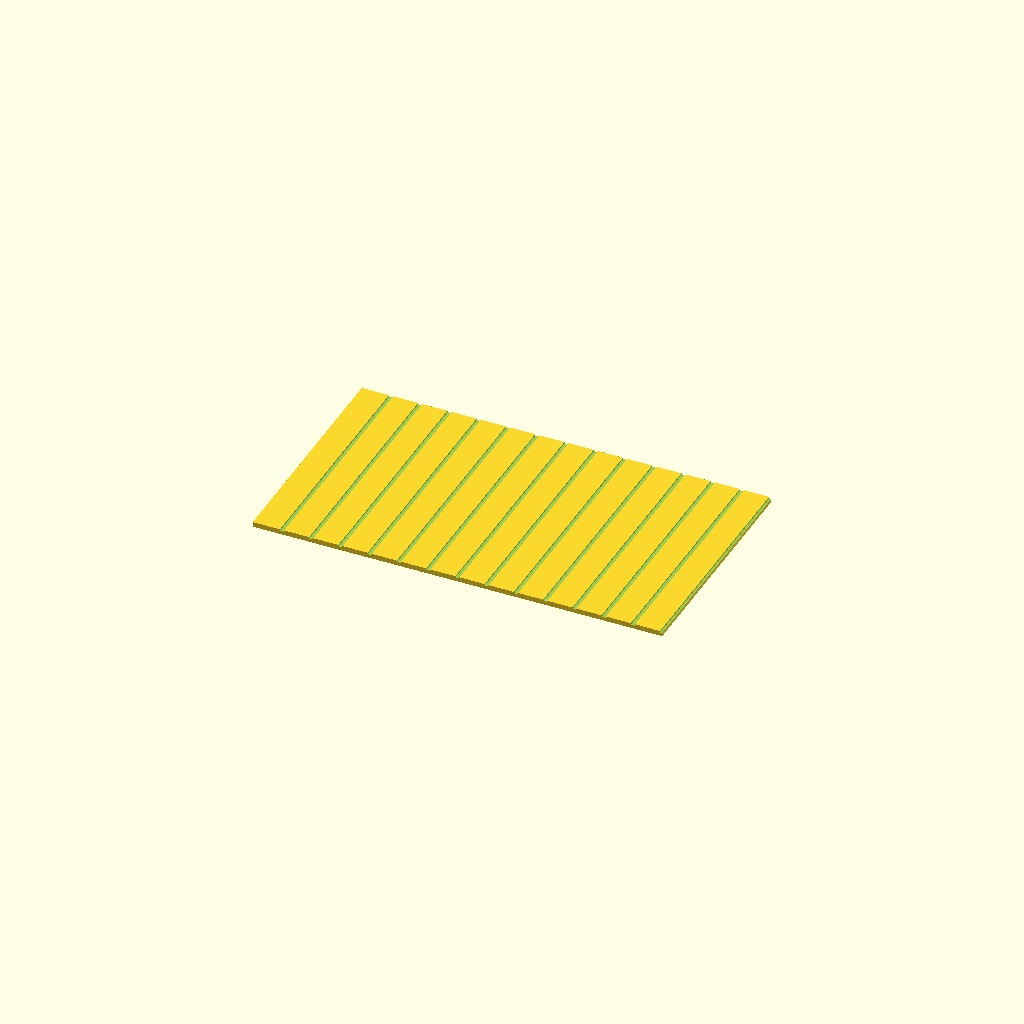
Cell 1: rendered with the file's own defaults.
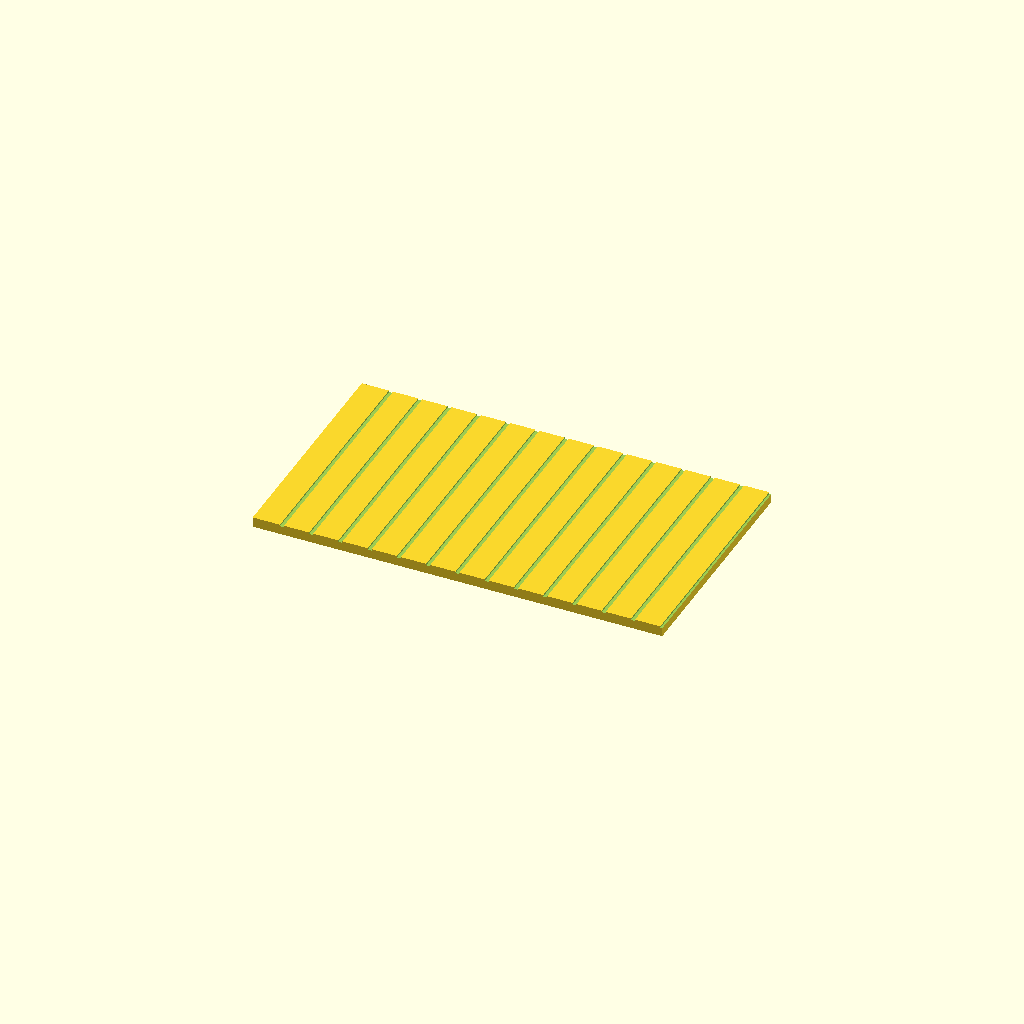
Cell 2 — panel_t set to 2, the other parameters unchanged.
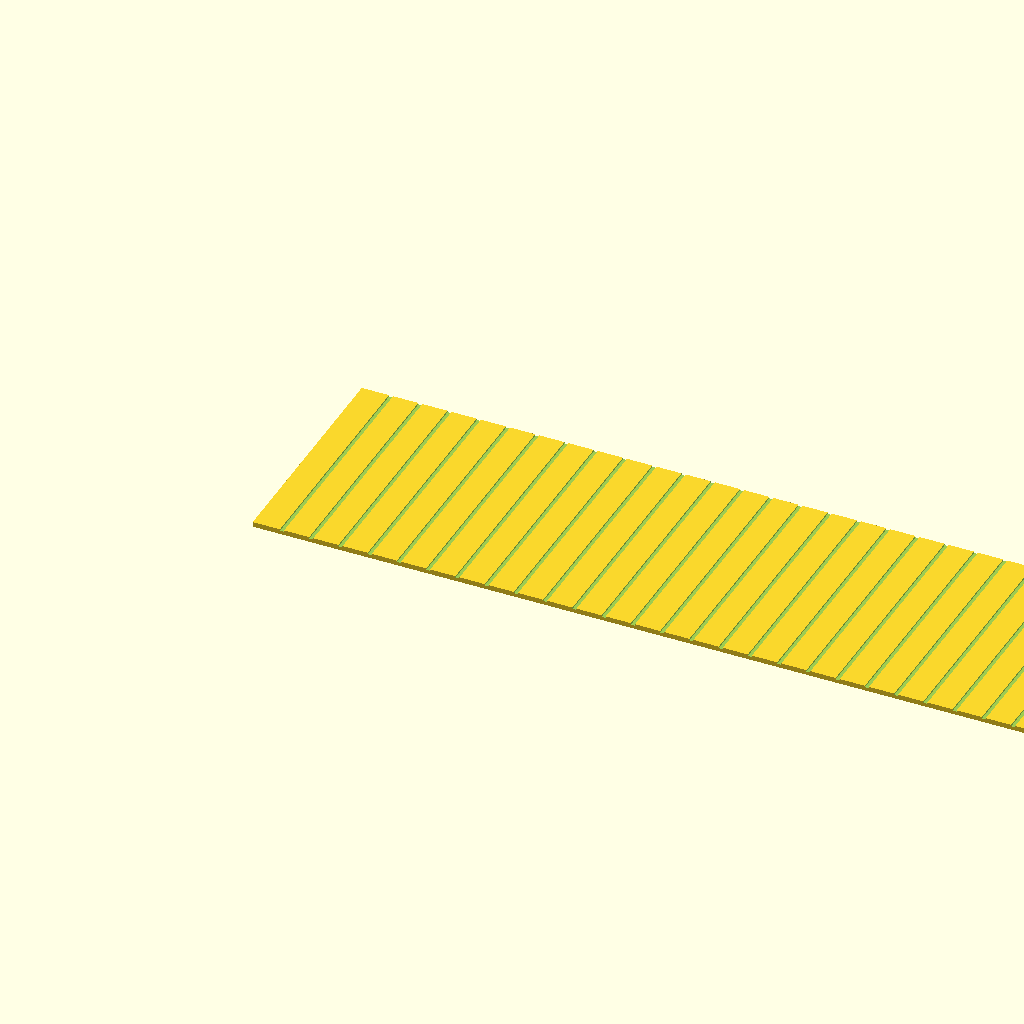
Cell 3: annex_w_real = 14000 (everything else at default).
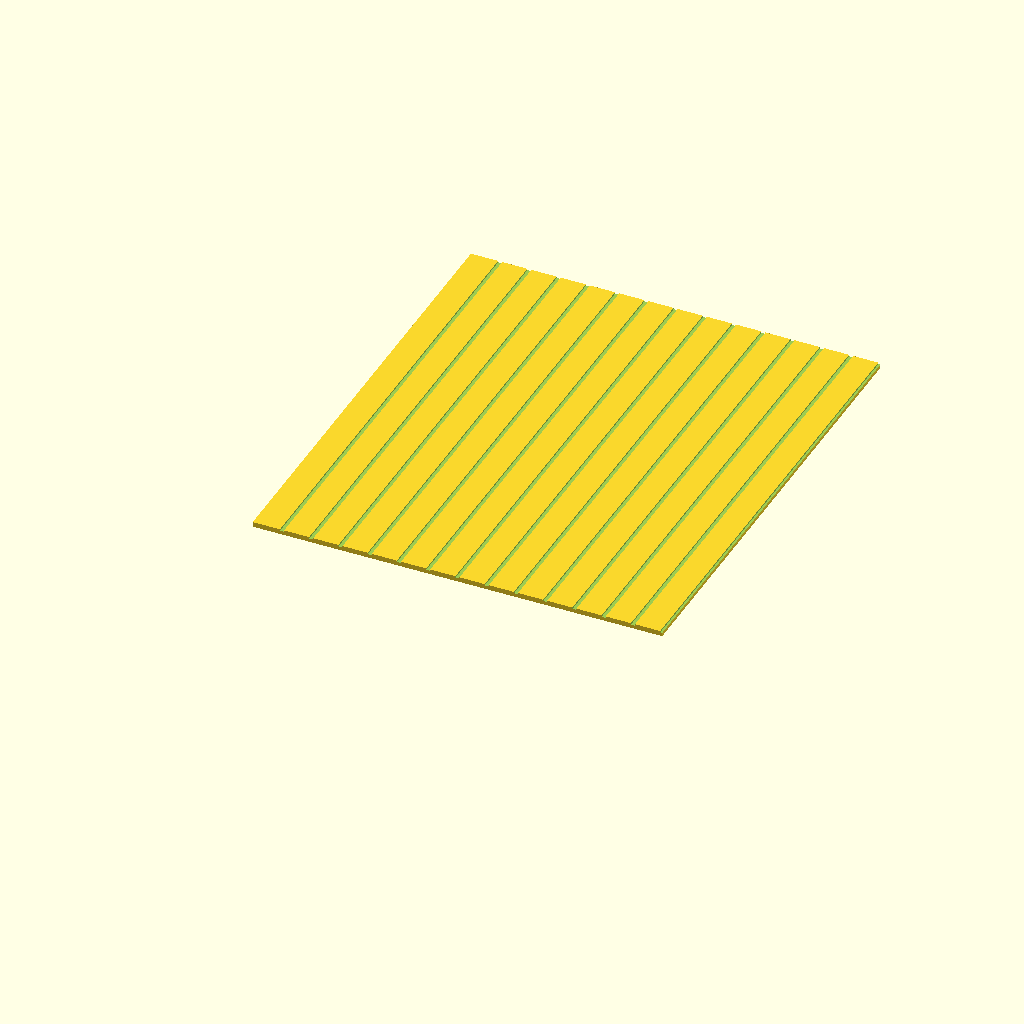
Cell 4: annex_h_real = 8000 (everything else at default).
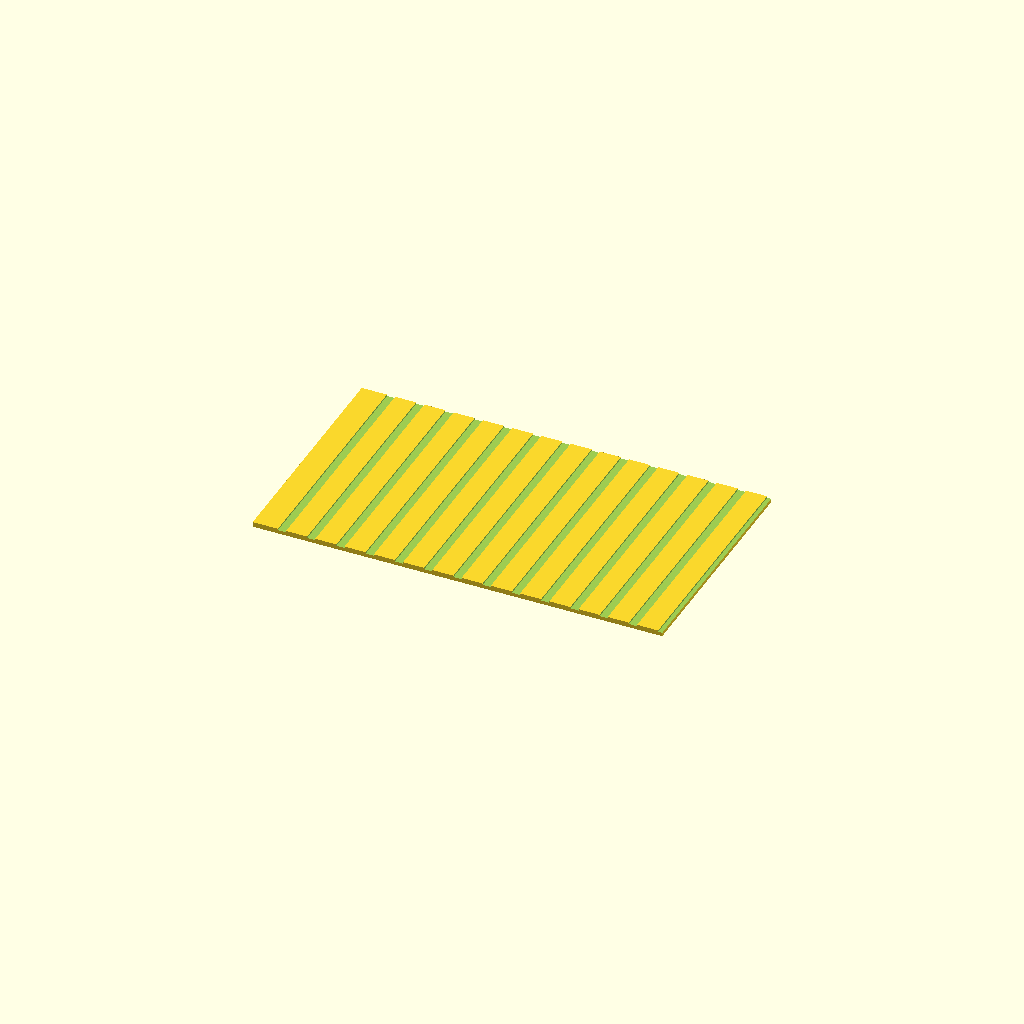
Cell 5: the same model with siding_w = 1.6.
One fixed orthographic camera (rotation 55°, 0°, 25°; colour scheme Cornfield) for every cell.
OpenSCAD source file police_station_cs/police_station_cs_garage_wall_back.scad:
/*
 * PROMPT: Back wall panel of the Cities-Skylines-style police station garage annex
 * in H0 scale (1:87). Plain facade with vertical siding grooves on exterior face.
 * Flat 1 mm panel, exterior face up.
 */

$fn = 32;
S = 1/87;
panel_t = 1.0;

annex_w_real  = 7000;
annex_h_real  = 4000;
siding_p_real = 500;
siding_w      = 0.8;
siding_d      = 0.3;

annex_w  = annex_w_real * S;
annex_h  = annex_h_real * S;
siding_p = siding_p_real * S;

module garage_wall_back() {
    difference() {
        cube([annex_w, annex_h, panel_t]);

        // vertical siding grooves on exterior face
        for (i = [1 : floor(annex_w / siding_p)]) {
            gx = i * siding_p - siding_w/2;
            translate([gx, -1, panel_t - siding_d])
                cube([siding_w, annex_h+2, siding_d+1]);
        }
    }
}

garage_wall_back();
Parameter table extracted from the source (name, type, default, range or options):
panel_t: number, default 1
annex_w_real: number, default 7000
annex_h_real: number, default 4000
siding_p_real: number, default 500
siding_w: number, default 0.8
siding_d: number, default 0.3
